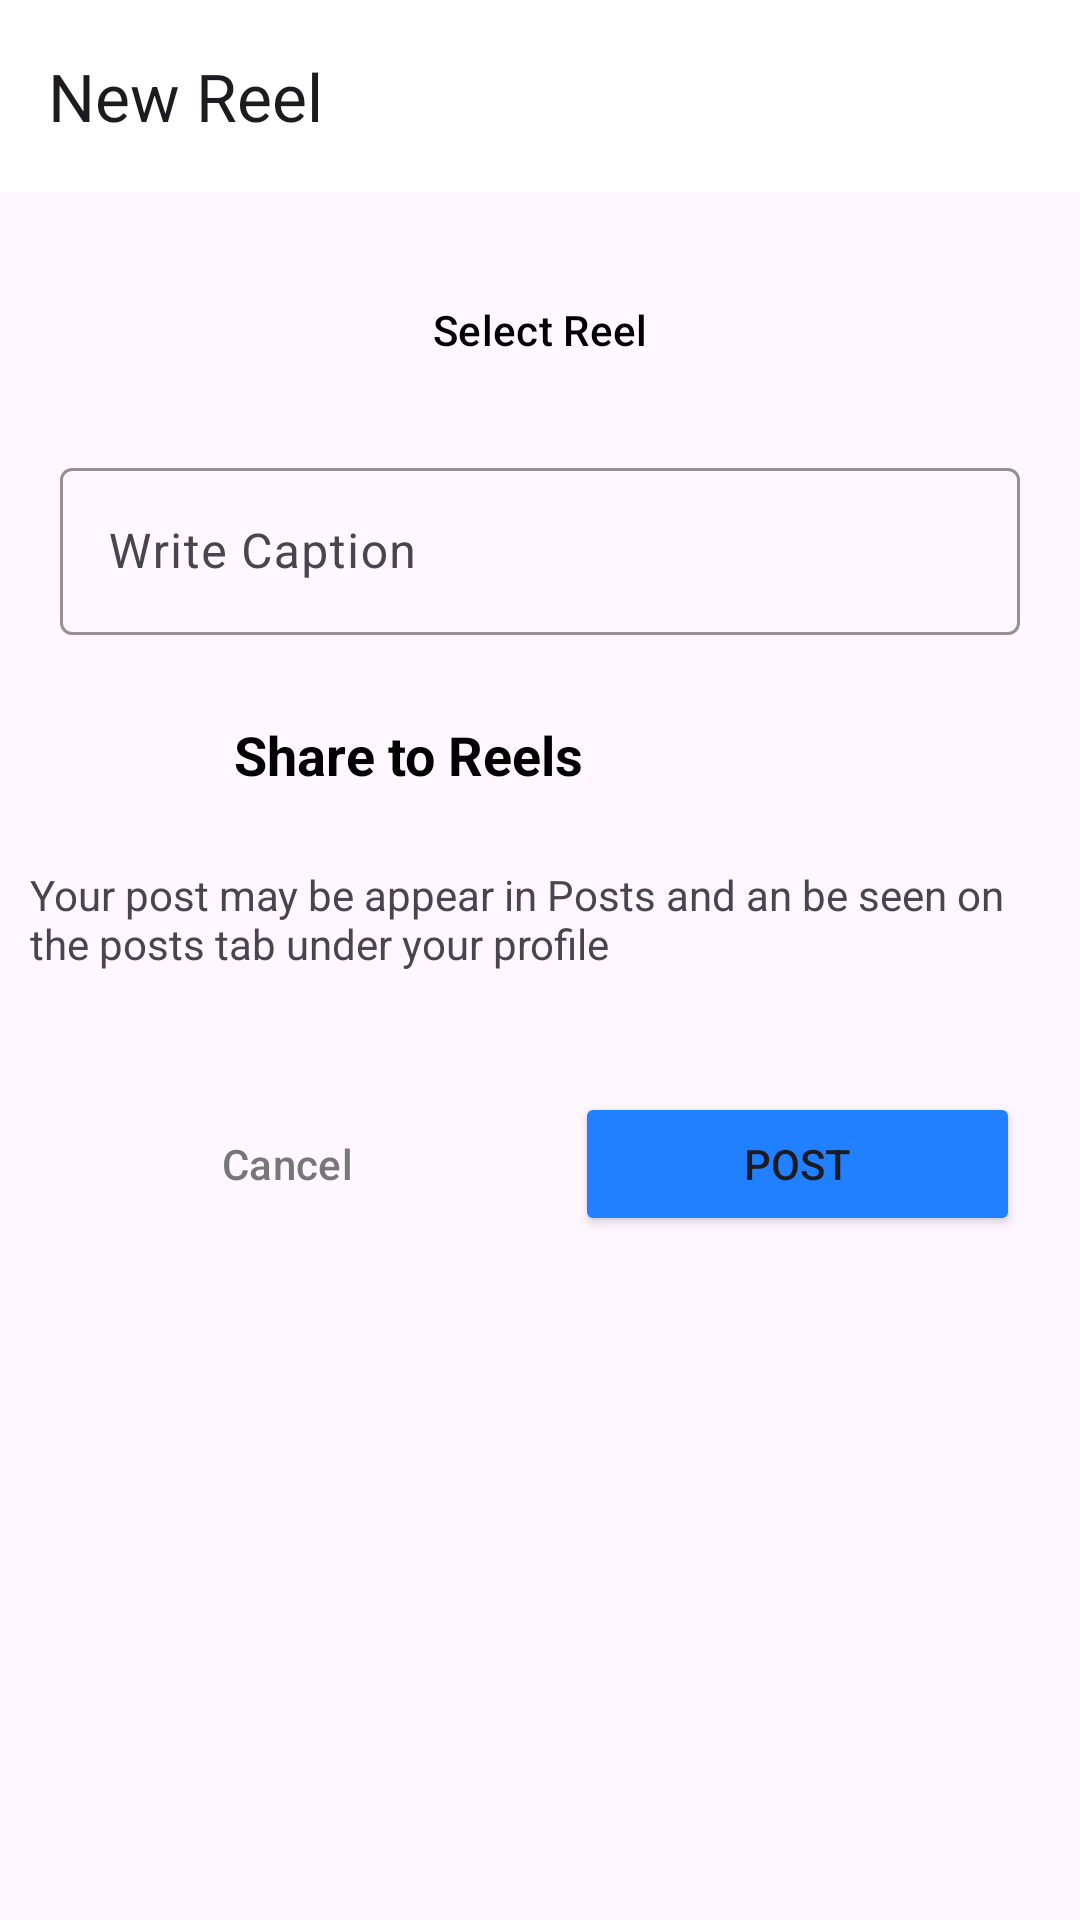

Layout XML and referenced resources for this Android screen:
<!-- AndroidManifest.xml: application theme Theme.InstaClone -->
<!-- res/layout/activity_reels.xml -->
<?xml version="1.0" encoding="utf-8"?>
<androidx.constraintlayout.widget.ConstraintLayout xmlns:android="http://schemas.android.com/apk/res/android"
    xmlns:app="http://schemas.android.com/apk/res-auto"
    xmlns:tools="http://schemas.android.com/tools"
    android:layout_width="match_parent"
    android:layout_height="match_parent"
    tools:context=".post.ReelsActivity">

    <com.google.android.material.appbar.MaterialToolbar
        android:id="@+id/materialToolbar"
        android:layout_width="match_parent"
        android:layout_height="wrap_content"
        android:background="?attr/colorPrimary"
        android:backgroundTint="@color/white"
        android:minHeight="?attr/actionBarSize"
        android:theme="?attr/actionBarTheme"
        app:layout_constraintEnd_toEndOf="parent"
        app:layout_constraintStart_toStartOf="parent"
        app:layout_constraintTop_toTopOf="parent"
        app:title="New Reel" />

    <Button
        android:id="@+id/btn_select_reels"
        style="@style/Widget.Material3.Button.OutlinedButton"
        android:layout_width="match_parent"
        android:layout_height="0dp"
        android:layout_marginTop="25dp"
        android:layout_marginStart="18dp"
        android:layout_marginEnd="18dp"
        android:layout_marginBottom="10dp"
        android:text="Select Reel"
        android:textColor="@color/black"
        app:layout_constraintBottom_toTopOf="@+id/guideline2"
        app:layout_constraintEnd_toEndOf="@+id/materialToolbar"
        app:layout_constraintStart_toStartOf="@+id/materialToolbar"
        app:layout_constraintTop_toBottomOf="@+id/materialToolbar" />

    <androidx.constraintlayout.widget.Guideline
        android:id="@+id/guideline2"
        android:layout_width="wrap_content"
        android:layout_height="wrap_content"
        android:orientation="horizontal"
        app:layout_constraintGuide_percent="0.22" />

    <com.google.android.material.textfield.TextInputLayout
        android:id="@+id/caption_text"
        android:layout_width="match_parent"
        android:layout_height="wrap_content"
        android:layout_margin="20dp"
        android:hint="Write Caption"
        app:boxStrokeColor="@color/stroke"
        app:layout_constraintBottom_toBottomOf="parent"
        app:layout_constraintEnd_toEndOf="parent"
        app:layout_constraintStart_toStartOf="parent"
        app:layout_constraintTop_toBottomOf="@+id/btn_select_reels"
        app:layout_constraintVertical_bias="0.0">

        <com.google.android.material.textfield.TextInputEditText
            android:layout_width="match_parent"
            android:layout_height="wrap_content"
            android:visibility="visible" />
    </com.google.android.material.textfield.TextInputLayout>

    <LinearLayout
        android:id="@+id/post_layout"
        android:layout_width="match_parent"
        android:layout_height="wrap_content"
        android:layout_margin="20dp"
        android:orientation="horizontal"
        app:layout_constraintBottom_toBottomOf="parent"
        app:layout_constraintEnd_toEndOf="parent"
        app:layout_constraintHorizontal_bias="0.0"
        app:layout_constraintStart_toStartOf="parent"
        app:layout_constraintTop_toBottomOf="@+id/caption_text"
        app:layout_constraintVertical_bias="0.0">

        <ImageView
            android:id="@+id/imageView5"
            android:layout_width="40dp"
            android:layout_height="40dp"
            android:padding="3dp"
            android:src="@drawable/video" />

        <TextView
            android:layout_width="wrap_content"
            android:layout_height="match_parent"
            android:layout_marginStart="18dp"
            android:gravity="center_vertical"
            android:text="Share to Reels"
            android:textColor="@color/black"
            android:textSize="18sp"
            android:textStyle="bold" />
    </LinearLayout>

    <TextView
        android:id="@+id/textView4"
        android:layout_width="0dp"
        android:layout_height="wrap_content"
        android:padding="10dp"
        android:layout_marginTop="7dp"
        android:text="@string/warning"
        app:layout_constraintEnd_toEndOf="parent"
        app:layout_constraintStart_toStartOf="parent"
        app:layout_constraintTop_toBottomOf="@+id/post_layout" />

    <LinearLayout
        android:layout_width="match_parent"
        android:layout_height="wrap_content"
        android:orientation="horizontal"
        android:layout_marginTop="10dp"
        android:padding="10dp"
        app:layout_constraintBottom_toBottomOf="parent"
        app:layout_constraintEnd_toEndOf="parent"
        app:layout_constraintHorizontal_bias="0.0"
        app:layout_constraintStart_toStartOf="parent"
        app:layout_constraintTop_toBottomOf="@+id/textView4"
        app:layout_constraintVertical_bias="0.0">

        <Button
            android:id="@+id/btnCancel"
            style="@style/Widget.Material3.Button.OutlinedButton"
            android:layout_width="wrap_content"
            android:layout_height="wrap_content"
            android:layout_weight="1"
            app:strokeColor="@color/stroke"
            android:textColor="#777777"
            android:layout_margin="10dp"
            android:text="Cancel" />

        <Button
            android:id="@+id/btnPost"
            android:backgroundTint="@color/btn_color"
            android:layout_width="wrap_content"
            android:layout_height="wrap_content"
            android:layout_weight="1"
            android:layout_margin="10dp"
            android:text="Post" />
    </LinearLayout>

</androidx.constraintlayout.widget.ConstraintLayout>
<!-- resources referenced by this layout -->
<resources>
  <color name="black">#FF000000</color>
  <color name="btn_color">#FF2080FF</color>
  <color name="stroke">#FF3465</color>
  <color name="white">#FFFFFFFF</color>
  <string name="warning">Your post may be appear in Posts and an be seen on the posts tab under your profile</string>
  <style name="Theme.InstaClone" parent="Base.Theme.InstaClone" />
  <style name="Base.Theme.InstaClone" parent="Theme.Material3.DayNight.NoActionBar">
          
          
          <item name="android:statusBarColor">@android:color/transparent</item>
      </style>
</resources>
